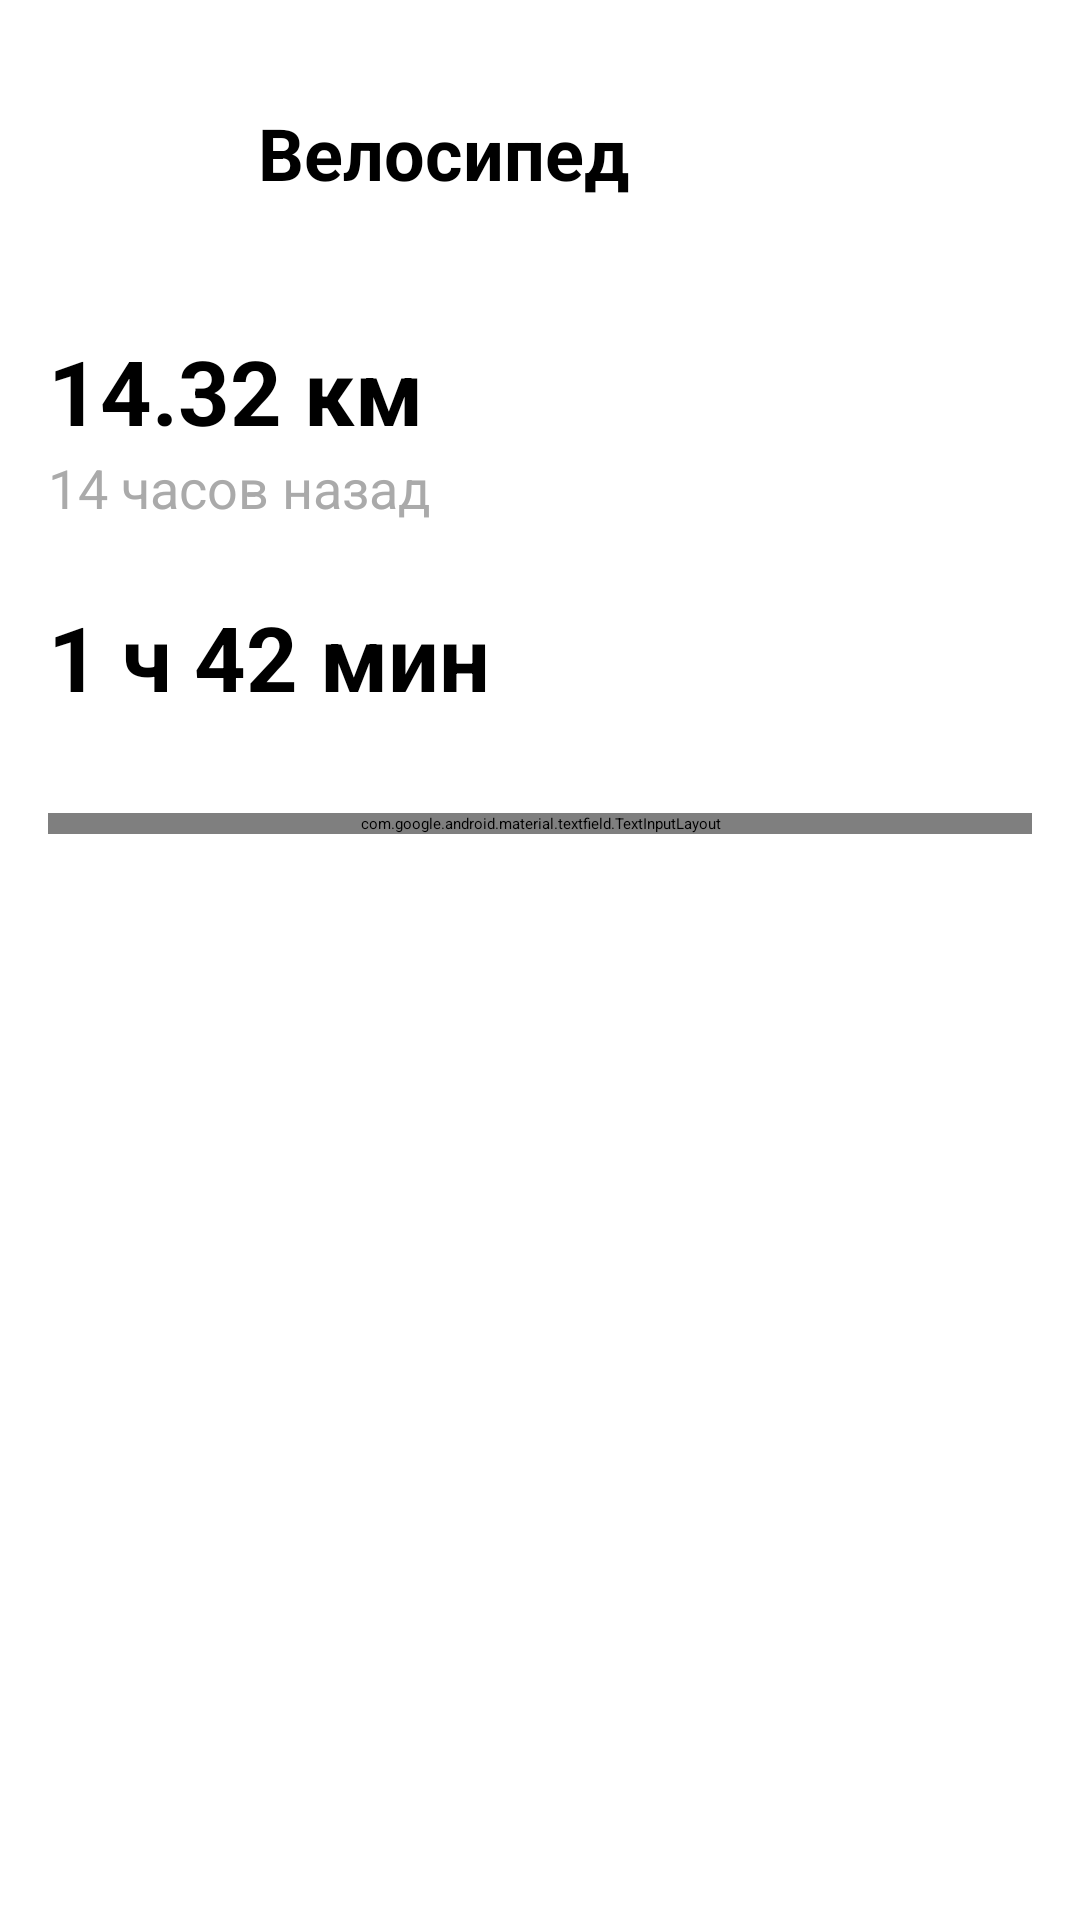

Android layout source for this screen:
<!-- AndroidManifest.xml: application theme Theme.HelloWorld -->
<!-- res/layout/sports_fragment_details.xml -->
<?xml version="1.0" encoding="utf-8"?>
<androidx.constraintlayout.widget.ConstraintLayout
    xmlns:android="http://schemas.android.com/apk/res/android"
    xmlns:app="http://schemas.android.com/apk/res-auto"
    style="@style/ConstraintLDefault">

    <androidx.appcompat.widget.Toolbar
        android:id="@+id/headerLayout"
        android:layout_width="match_parent"
        android:layout_height="wrap_content"
        app:layout_constraintEnd_toEndOf="parent"
        app:layout_constraintStart_toStartOf="parent"
        app:layout_constraintTop_toTopOf="parent">

        <Button
            android:id="@+id/imgBackarr"
            style="@style/imgBackArr" />

        <TextView
            android:id="@+id/typeText"
            android:text="Велосипед"
            style="@style/TitleToolbarTextView"/>
    </androidx.appcompat.widget.Toolbar>

    <TextView
        android:id="@+id/distanceText"
        style="@style/TitleToolbarTextView"
        android:layout_marginTop="24dp"
        android:text="14.32 км"
        android:textSize="30sp"
        app:layout_constraintStart_toStartOf="parent"
        app:layout_constraintTop_toBottomOf="@id/headerLayout"
        app:layout_constraintBottom_toTopOf="@id/lastTimeText"/>

    <TextView
        android:id="@+id/lastTimeText"
        android:layout_width="wrap_content"
        android:layout_height="wrap_content"
        android:text="14 часов назад"
        android:textSize="18sp"
        android:textColor="@android:color/darker_gray"
        app:layout_constraintStart_toStartOf="parent"
        app:layout_constraintTop_toBottomOf="@id/distanceText"
        app:layout_constraintBottom_toTopOf="@id/durationText"/>

    <TextView
        android:id="@+id/durationText"
        style="@style/TitleToolbarTextView"
        android:layout_marginTop="24dp"
        android:text="1 ч 42 мин"
        android:textSize="30sp"
        app:layout_constraintStart_toStartOf="parent"
        app:layout_constraintBottom_toTopOf="@id/comment"
        app:layout_constraintTop_toBottomOf="@id/lastTimeText" />

    <com.google.android.material.textfield.TextInputLayout
        android:id="@+id/comment"
        android:layout_width="match_parent"
        android:layout_height="wrap_content"
        app:layout_constraintTop_toBottomOf="@id/durationText"
        app:layout_constraintStart_toStartOf="parent"
        app:layout_constraintEnd_toEndOf="parent"
        android:layout_marginTop="32dp">

        <com.google.android.material.textfield.TextInputEditText
            android:layout_width="match_parent"
            android:layout_height="wrap_content"
            android:inputType="text"
            android:hint="Комментарий"
            />

    </com.google.android.material.textfield.TextInputLayout>

</androidx.constraintlayout.widget.ConstraintLayout>
<!-- resources referenced by this layout -->
<resources>
  <style name="ConstraintLDefault">
          <item name="android:background">@color/white</item>
          <item name="android:padding">16dp</item>
          <item name="android:layout_width">match_parent</item>
          <item name="android:layout_height">match_parent</item>
      </style>
  <style name="TitleToolbarTextView">
          <item name="android:layout_width">wrap_content</item>
          <item name="android:layout_height">wrap_content</item>
          <item name="android:textColor">@color/black</item>
          <item name="android:textSize">24sp</item>
          <item name="android:textStyle">bold</item>
      </style>
  <style name="imgBackArr">
          <item name="android:layout_margin">20dp</item>
          <item name="android:layout_width">30dp</item>
          <item name="android:layout_height">30dp</item>
          <item name="android:background">@drawable/backarrow</item>
      </style>
  <color name="white">#FFFFFFFF</color>
  <color name="black">#FF000000</color>
</resources>
